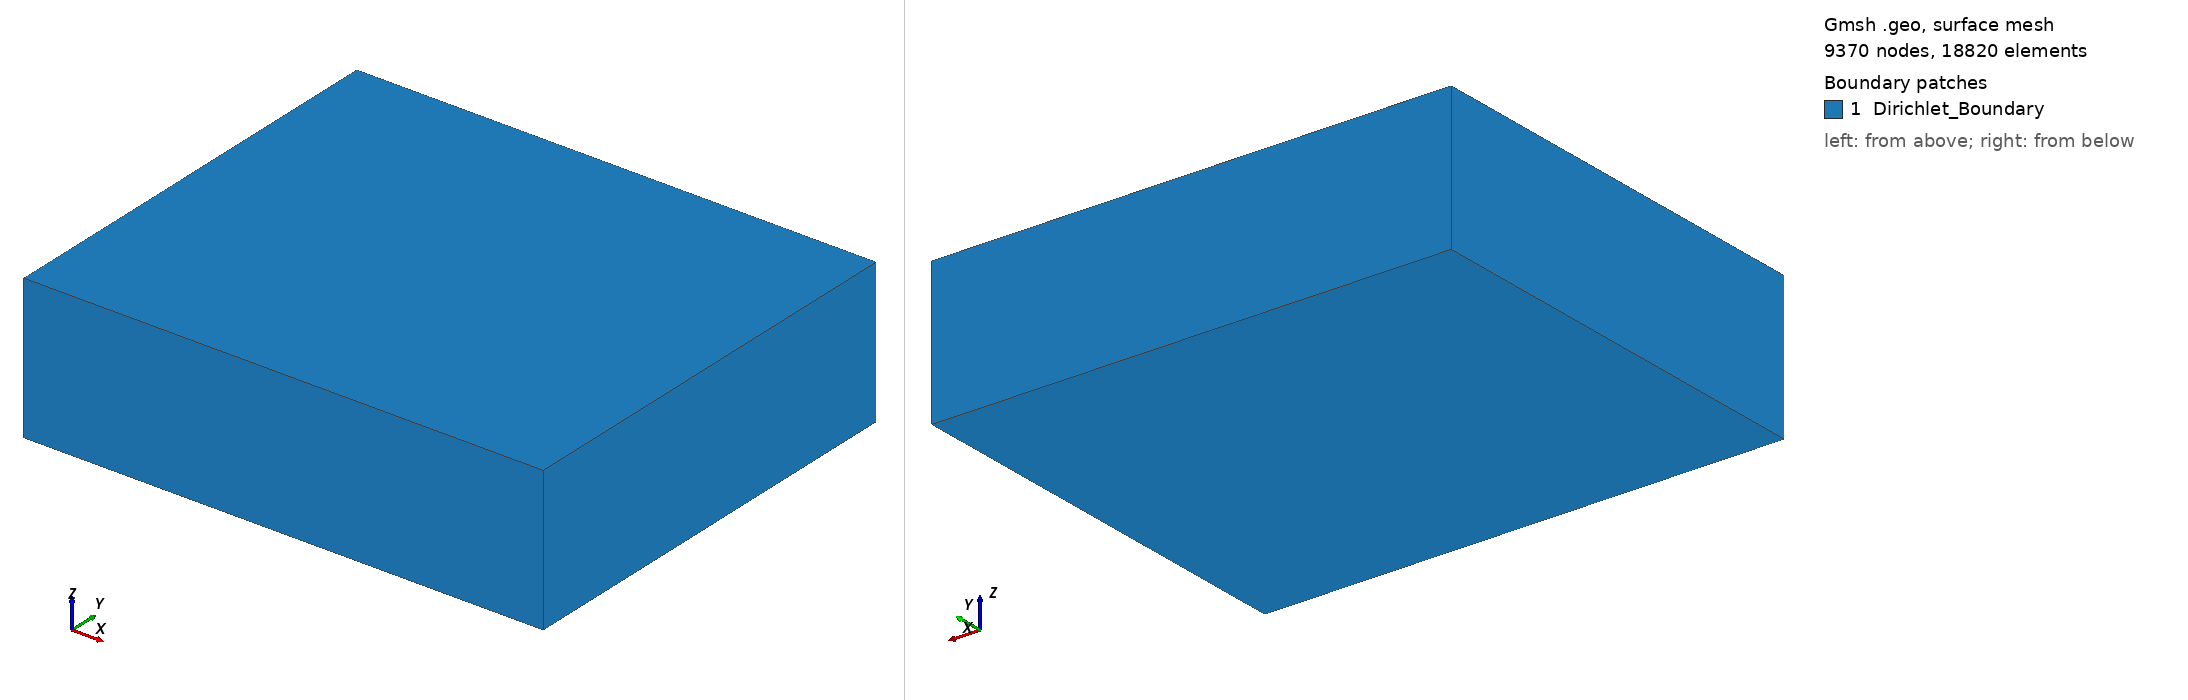

Gmsh geometry script, surface-meshed: 9370 nodes, 18820 surface elements. Boundary patches (legend numbers): 1 Dirichlet_Boundary. Left view from above one corner, right view from below the opposite corner. Legend entries are the model's physical surfaces. The drawing asked Gmsh for element sizes between 1% and 20% of the model's largest extent; the script's own settings can give other sizes.

=== transformer.geo (drawn) ===
// ====================================================================
// Single-Phase Shell-Type Transformer: High Fidelity for 3D FEM
// Includes: Insulating bobbin, separated windings, and fluid ducts
// ====================================================================
SetFactory("OpenCASCADE");

// 1. CORE PARAMETERS (Units in meters)
// --------------------------------------------------------------------
wc = 0.10; // Central leg width
wo = 0.05; // Outer legs width
hy = 0.05; // Yokes height
ww = 0.08; // Windows width (Total available space = 80mm)
hw = 0.20; // Windows height
d  = 0.10; // Core depth

// Total core dimensions
W = 2*wo + 2*ww + wc;
H = 2*hy + hw;
D = d;

// 2. WINDINGS AND INSULATION PARAMETERS
// --------------------------------------------------------------------
// Building outward from the core in the 80mm window:

g_c  = 0.002; // Mechanical gap Core-Bobbin (2mm per side for coolant flow)
t_b  = 0.003; // Insulating bobbin thickness (fiberglass/pressboard)
t_w1 = 0.020; // Radial thickness of Primary winding (Low Voltage)
g_d  = 0.010; // Main cooling duct between Primary and Secondary (10mm)
t_w2 = 0.020; // Radial thickness of Secondary winding (High Voltage)

// Occupied space is: 2 + 3 + 20 + 10 + 20 = 55mm. 
// 25mm remain free for "fluid" until touching the outer leg.

// 3. VOLUME CONSTRUCTION
// --------------------------------------------------------------------
// --- A. CORE ---
Box(1) = {-W/2, -H/2, -D/2, W, H, D};
Box(2) = {-wc/2 - ww, -hw/2, -D/2 - 0.01, ww, hw, D + 0.02}; 
Box(3) = { wc/2,      -hw/2, -D/2 - 0.01, ww, hw, D + 0.02}; 
BooleanDifference(4) = {Volume{1}; Delete;}{Volume{2,3}; Delete;}; // Vol 4 = Core

// --- B. INSULATING BOBBIN ---
// Hollow tube surrounding the central leg
W_in_b = wc + 2*g_c;    D_in_b = d + 2*g_c;     H_b = hw - 0.004; // 2mm free top/bottom
W_out_b = W_in_b + 2*t_b; D_out_b = D_in_b + 2*t_b;
Box(5) = {-W_out_b/2, -H_b/2, -D_out_b/2, W_out_b, H_b, D_out_b}; // Exterior
Box(6) = {-W_in_b/2,  -H_b/2, -D_in_b/2,  W_in_b,  H_b, D_in_b};  // Interior
BooleanDifference(7) = {Volume{5}; Delete;}{Volume{6}; Delete;};  // Vol 7 = Bobbin

// --- C. PRIMARY WINDING (Low Voltage) ---
// Wound directly over the insulating bobbin
W_in_w1 = W_out_b;      D_in_w1 = D_out_b;      H_w = hw - 0.020; // 10mm free top/bottom
W_out_w1 = W_in_w1 + 2*t_w1; D_out_w1 = D_in_w1 + 2*t_w1;
Box(8) = {-W_out_w1/2, -H_w/2, -D_out_w1/2, W_out_w1, H_w, D_out_w1};
Box(9) = {-W_in_w1/2,  -H_w/2, -D_in_w1/2,  W_in_w1,  H_w, D_in_w1};
BooleanDifference(10) = {Volume{8}; Delete;}{Volume{9}; Delete;}; // Vol 10 = Primary

// --- D. SECONDARY WINDING (High Voltage) ---
// Leave space for the cooling duct (g_d)
W_in_w2 = W_out_w1 + 2*g_d; D_in_w2 = D_out_w1 + 2*g_d;
W_out_w2 = W_in_w2 + 2*t_w2; D_out_w2 = D_in_w2 + 2*t_w2;
Box(11) = {-W_out_w2/2, -H_w/2, -D_out_w2/2, W_out_w2, H_w, D_out_w2};
Box(12) = {-W_in_w2/2,  -H_w/2, -D_in_w2/2,  W_in_w2,  H_w, D_in_w2};
BooleanDifference(13) = {Volume{11}; Delete;}{Volume{12}; Delete;}; // Vol 13 = Secondary

// --- E. FLUID DOMAIN (Enclosure and ducts) ---
W_air = W * 3; H_air = H * 3; D_air = D * 3;
Box(14) = {-W_air/2, -H_air/2, -D_air/2, W_air, H_air, D_air};

// By subtracting ALL solids, gaps and spaces become the fluid
BooleanDifference(15) = {Volume{14}; Delete;}{Volume{4, 7, 10, 13};}; // Vol 15 = Fluid

// Topological Synchronization (Critical!)
BooleanFragments{ Volume{4, 7, 10, 13, 15}; Delete; }{}

// 4. PHYSICAL GROUPS
// --------------------------------------------------------------------
Physical Volume("Iron_Core", 100) = {4};
Physical Volume("Solid_Insulator", 200) = {7};
Physical Volume("Primary_Coil", 300) = {10};
Physical Volume("Secondary_Coil", 400) = {13};
Physical Volume("Coolant_Fluid", 500) = {15}; // Includes exterior and internal ducts

eps = 1e-3;
Physical Surface("Dirichlet_Boundary", 600) = { 
    Surface In BoundingBox{-W_air/2-eps, -H_air/2-eps, -D_air/2-eps, 
                            W_air/2+eps,  H_air/2+eps,  D_air/2+eps} 
};

// 5. MESH CONTROL (Mesh Fields)
// --------------------------------------------------------------------
lc_core = 0.012; // Fine mesh for iron and windings
lc_air  = 0.15;  // Coarse exterior mesh to avoid saturating CSR matrix

Field[1] = Box;
Field[1].VIn = lc_core;
Field[1].VOut = lc_air;
// Refinement over the entire physical volume of the transformer
Field[1].XMin = -W/2 - 0.02;     Field[1].XMax = W/2 + 0.02;
Field[1].YMin = -H/2 - 0.02;     Field[1].YMax = H/2 + 0.02;
Field[1].ZMin = -D_out_w2/2 - 0.02; Field[1].ZMax = D_out_w2/2 + 0.02;
Field[1].Thickness = 0.10; 

Background Field = 1;
Mesh.MeshSizeExtendFromBoundary = 0;
Mesh.MeshSizeFromPoints = 0;
Mesh.MeshSizeFromCurvature = 0;
